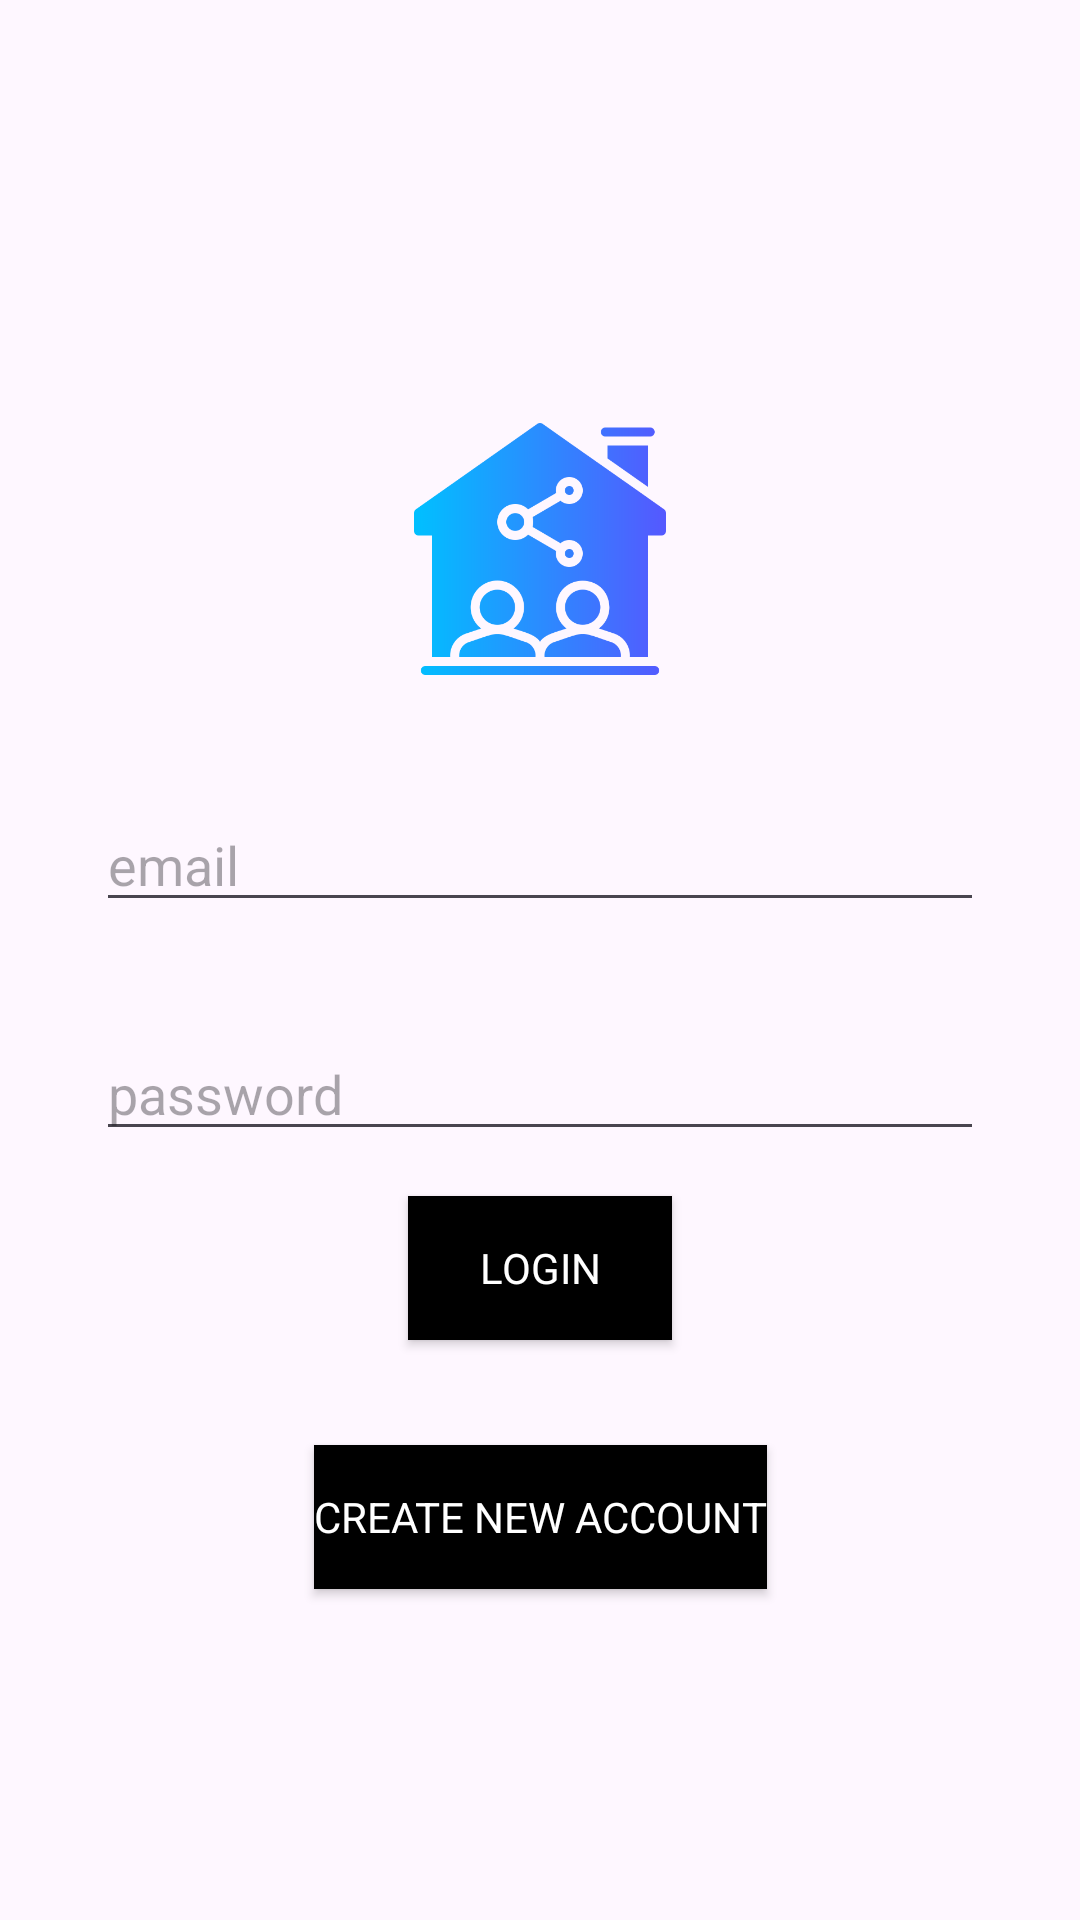

The Android layout XML behind this screen, and the referenced resources:
<!-- AndroidManifest.xml: application theme Theme.Pgconnect -->
<!-- res/layout/activity_login.xml -->
<?xml version="1.0" encoding="utf-8"?>
<androidx.constraintlayout.widget.ConstraintLayout xmlns:android="http://schemas.android.com/apk/res/android"
    xmlns:app="http://schemas.android.com/apk/res-auto"
    xmlns:tools="http://schemas.android.com/tools"
    android:layout_width="match_parent"
    android:layout_height="match_parent"
    tools:context=".LoginActivity">
    <ImageView
        android:id="@+id/profile_image2"
        android:layout_width="96dp"
        android:layout_height="96dp"
        android:layout_marginTop="135dp"
        android:src="@drawable/houseicon"
        app:civ_border_color="@color/white"
        app:civ_border_width="2dp"
        app:layout_constraintEnd_toEndOf="parent"
        app:layout_constraintStart_toStartOf="parent"
        app:layout_constraintTop_toTopOf="parent" />














    
    
    
    
    
    
    
    
    
    
    

    
    
    
    

    












    <EditText
        android:id="@+id/email"
        android:layout_width="match_parent"
        android:layout_height="wrap_content"
        android:layout_marginStart="32dp"
        android:layout_marginTop="35dp"
        android:layout_marginEnd="32dp"
        android:hint="email"
        android:textAllCaps="false"
        android:textColor="@color/black"
        app:layout_constraintEnd_toEndOf="parent"
        app:layout_constraintStart_toStartOf="parent"
        app:layout_constraintTop_toBottomOf="@+id/profile_image2" />
    <EditText
        android:id="@+id/password"
        android:layout_width="match_parent"
        android:layout_height="wrap_content"
        android:layout_marginStart="32dp"
        android:layout_marginTop="35dp"
        android:layout_marginEnd="32dp"
        android:hint="password"
        android:textAllCaps="false"
        android:textColor="@color/black"
        app:layout_constraintEnd_toEndOf="parent"
        app:layout_constraintStart_toStartOf="parent"
        app:layout_constraintTop_toBottomOf="@+id/email" />

    <Button
        android:layout_width="wrap_content"
        android:layout_height="wrap_content"
        android:id="@+id/login"
        android:text="Login"
        android:textColor="@color/white"
        android:background="@color/black"
        android:layout_marginTop="15dp"
        app:layout_constraintEnd_toEndOf="parent"
        app:layout_constraintStart_toStartOf="parent"
        app:layout_constraintTop_toBottomOf="@+id/password"/>

    <Button
        android:id="@+id/createacc"
        android:layout_width="wrap_content"
        android:layout_height="wrap_content"
        android:layout_marginBottom="35dp"
        android:background="@color/black"
        android:text="Create new account"
        android:textColor="@color/white"
        android:layout_marginTop="35dp"
        app:layout_constraintEnd_toEndOf="@+id/login"
        app:layout_constraintStart_toStartOf="@+id/login"
        app:layout_constraintTop_toBottomOf="@+id/login" />

</androidx.constraintlayout.widget.ConstraintLayout>
<!-- resources referenced by this layout -->
<resources>
  <!-- drawable houseicon: png bitmap (drawable, 25784 bytes) -->
  <style name="Theme.Pgconnect" parent="Base.Theme.Pgconnect" />
  <style name="Base.Theme.Pgconnect" parent="Theme.Material3.DayNight.NoActionBar">
          
          
          <item name="fontFamily">@font/alegreya_sc</item>
      </style>
  <!-- not gathered from this repository: default colours our renderer supplied (Android Studio template values) -->
  <color name="black">#FF000000</color>
  <color name="white">#FFFFFFFF</color>
</resources>
